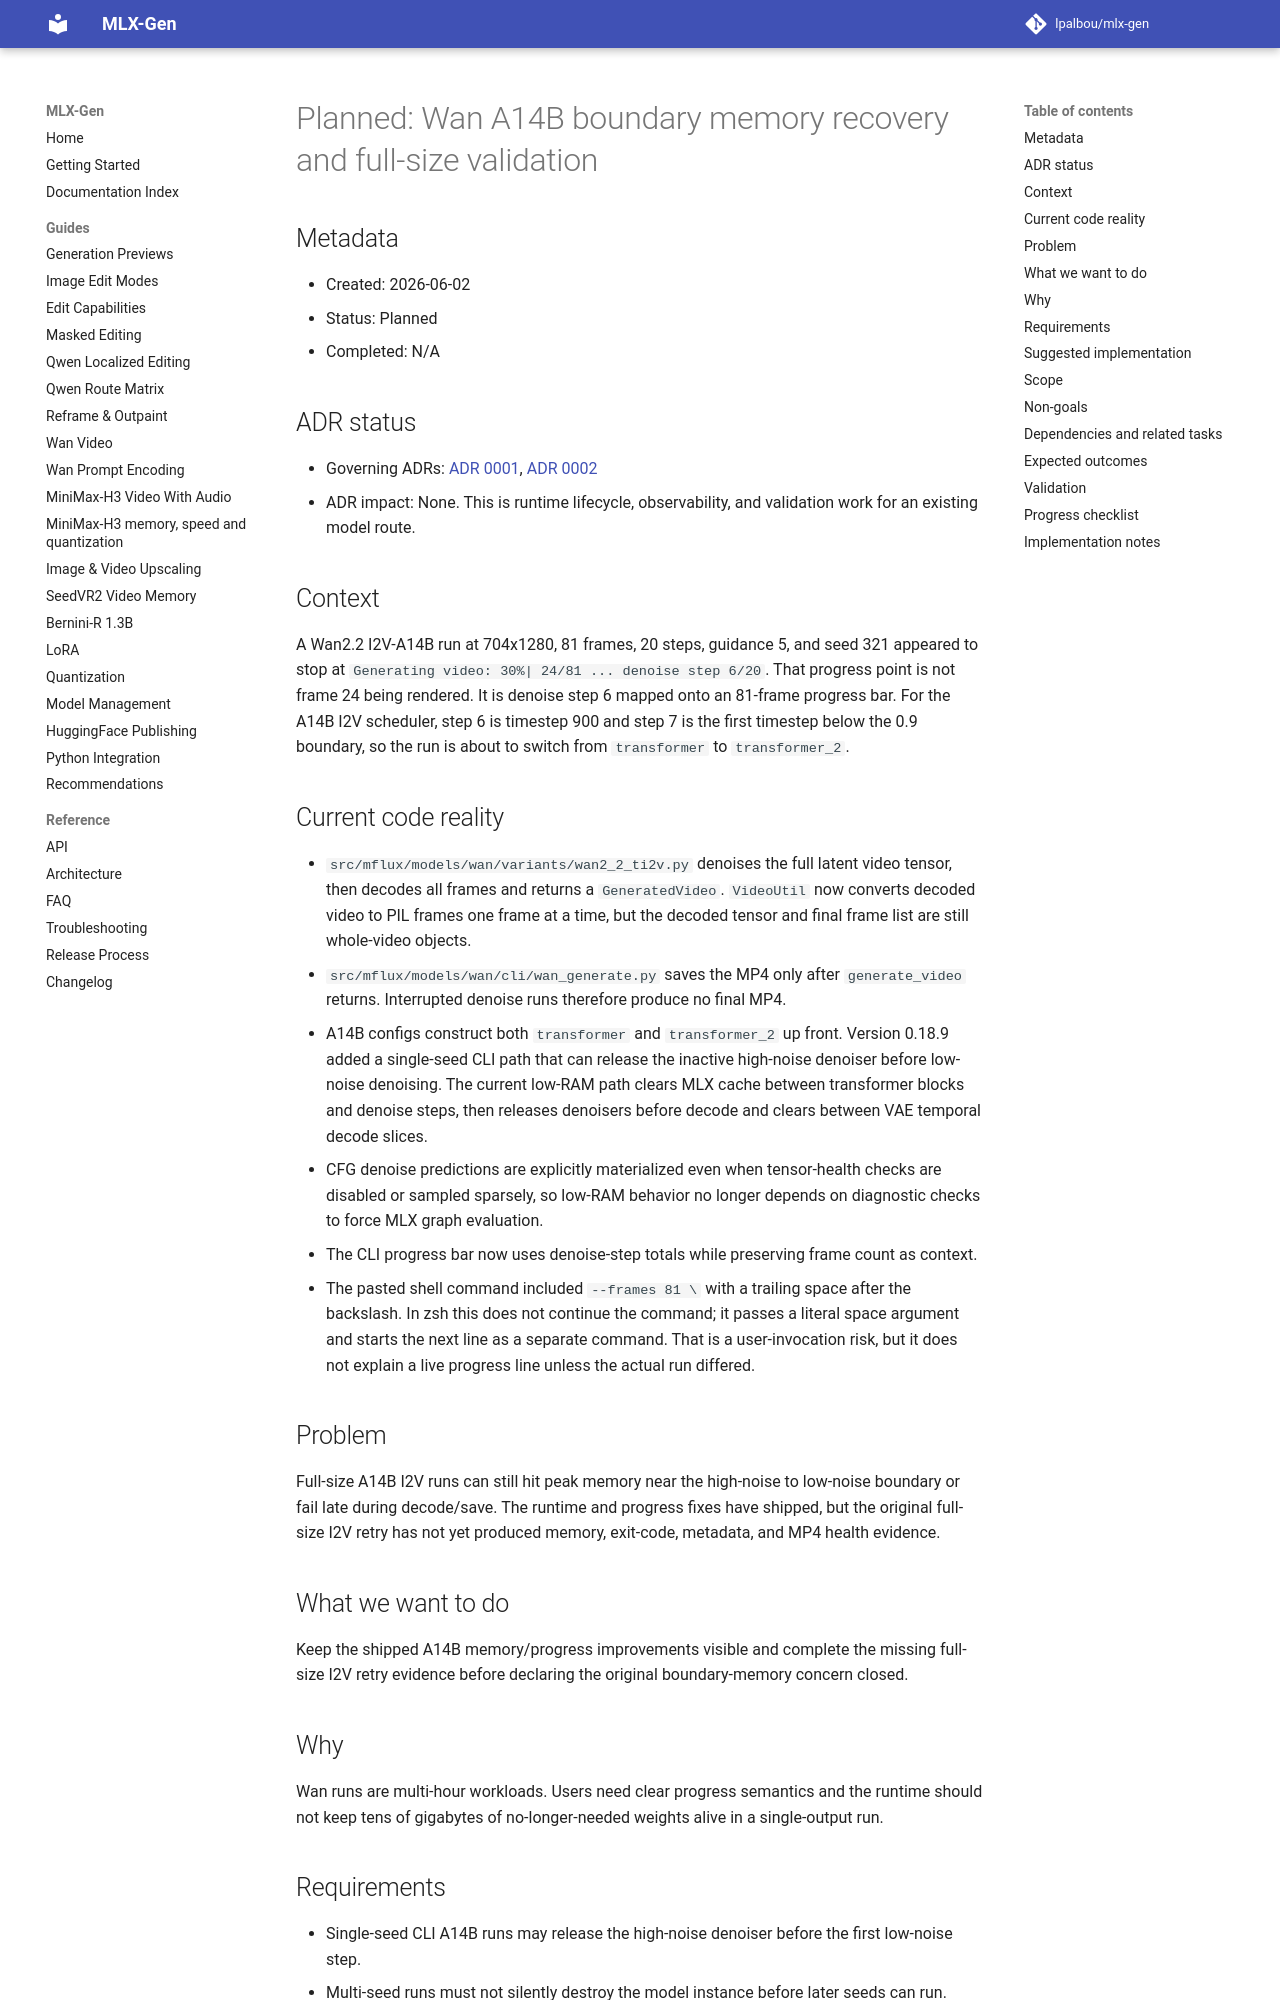

repository: lpalbou/mlx-gen · page: backlog/planned/0013_wan_a14b_boundary_memory_recovery/index.html · generator: mkdocs

# Planned: Wan A14B boundary memory recovery and full-size validation

## Metadata

- Created: 2026-06-02
- Status: Planned
- Completed: N/A

## ADR status

- Governing ADRs: [ADR 0001](../../adr/0001_runtime_smoke_validation_for_model_routes.md), [ADR 0002](../../adr/0002_no_silent_automatic_fallbacks.md)
- ADR impact: None. This is runtime lifecycle, observability, and validation work for an existing
  model route.

## Context

A Wan2.2 I2V-A14B run at 704x1280, 81 frames, 20 steps, guidance 5, and seed 321 appeared to stop
at `Generating video: 30%| 24/81 ... denoise step 6/20`. That progress point is not frame 24 being
rendered. It is denoise step 6 mapped onto an 81-frame progress bar. For the A14B I2V scheduler,
step 6 is timestep 900 and step 7 is the first timestep below the 0.9 boundary, so the run is about
to switch from `transformer` to `transformer_2`.

## Current code reality

- `src/mflux/models/wan/variants/wan2_2_ti2v.py` denoises the full latent video tensor, then
  decodes all frames and returns a `GeneratedVideo`. `VideoUtil` now converts decoded video to
  PIL frames one frame at a time, but the decoded tensor and final frame list are still whole-video
  objects.
- `src/mflux/models/wan/cli/wan_generate.py` saves the MP4 only after `generate_video` returns.
  Interrupted denoise runs therefore produce no final MP4.
- A14B configs construct both `transformer` and `transformer_2` up front. Version 0.18.9 added a
  single-seed CLI path that can release the inactive high-noise denoiser before low-noise
  denoising. The current low-RAM path clears MLX cache between transformer blocks and denoise steps,
  then releases denoisers before decode and clears between VAE temporal decode slices.
- CFG denoise predictions are explicitly materialized even when tensor-health checks are disabled
  or sampled sparsely, so low-RAM behavior no longer depends on diagnostic checks to force MLX
  graph evaluation.
- The CLI progress bar now uses denoise-step totals while preserving frame count as context.
- The pasted shell command included `--frames 81 \ ` with a trailing space after the backslash. In
  zsh this does not continue the command; it passes a literal space argument and starts the next
  line as a separate command. That is a user-invocation risk, but it does not explain a live
  progress line unless the actual run differed.

## Problem

Full-size A14B I2V runs can still hit peak memory near the high-noise to low-noise boundary or fail
late during decode/save. The runtime and progress fixes have shipped, but the original full-size
I2V retry has not yet produced memory, exit-code, metadata, and MP4 health evidence.

## What we want to do

Keep the shipped A14B memory/progress improvements visible and complete the missing full-size I2V
retry evidence before declaring the original boundary-memory concern closed.

## Why

Wan runs are multi-hour workloads. Users need clear progress semantics and the runtime should not
keep tens of gigabytes of no-longer-needed weights alive in a single-output run.
